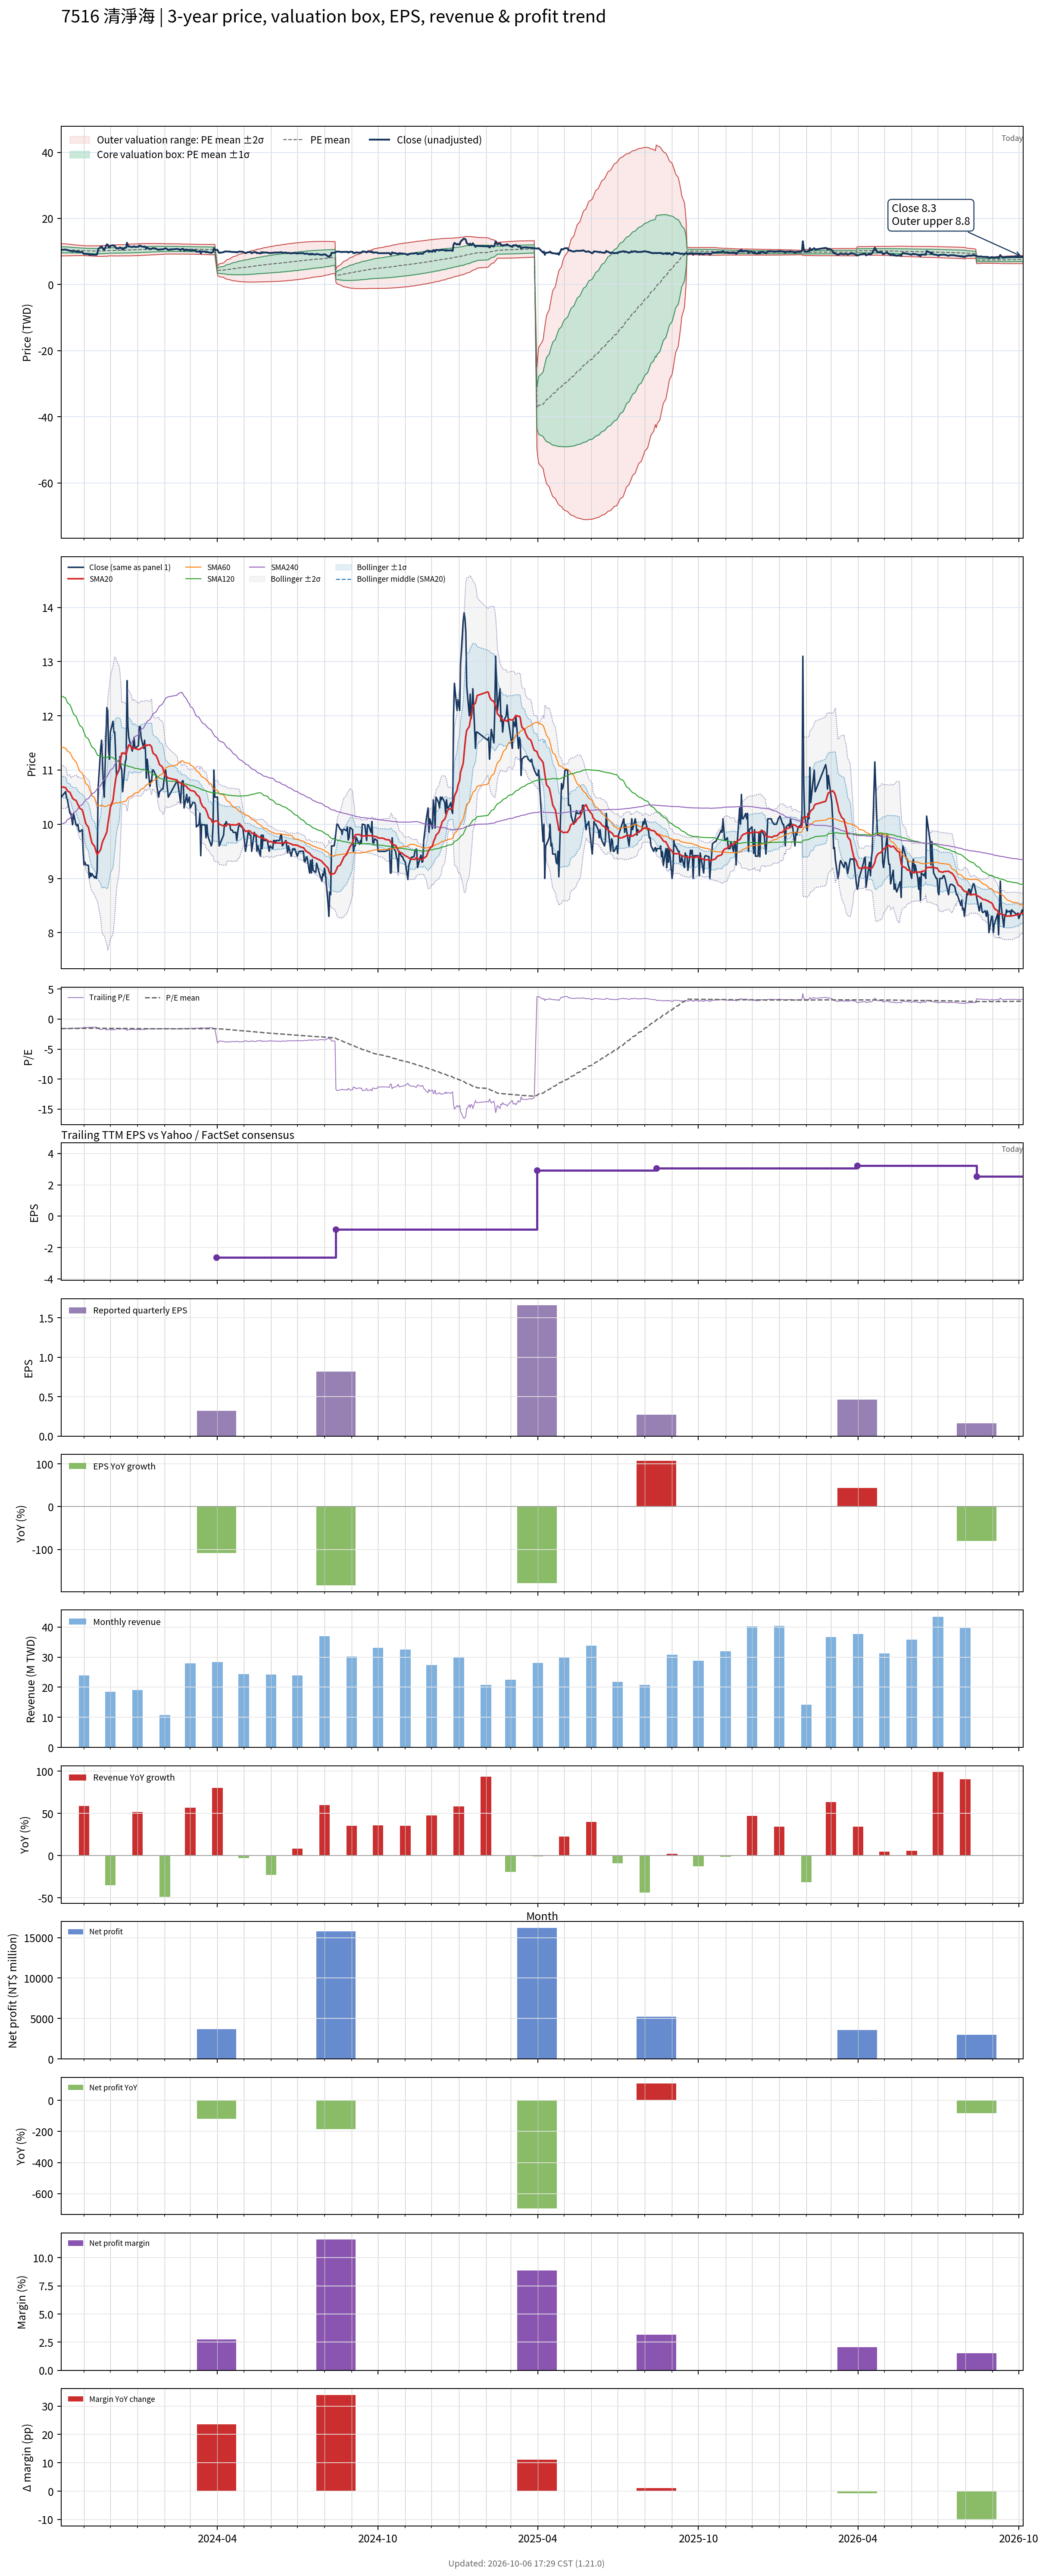

The table this chart was drawn from, first rows:
# chart-version: skill-stock-dynamic-val…
date, close, available_date, period_end, eps, ttm_eps, pe, pe_mean, pe_std, price_m2, price_m1, price_mean, price_p1, price_p2, forward_eps, forward_pe, forward_pe_mean, forward_pe_std, forward_price_m2, forward_price_m1, forward_price_mean, forward_price_p1, forward_price_p2, sma20
2023-10-06, 10.5, 2023-08-14, 2023-06-30, 0.13, -6.65, -1.579, -1.582, 0.1387, 12.37, 11.45, 10.52, 9.601, 8.679, , , , , , , , , , 10.69
2023-10-11, 10.6, 2023-08-14, 2023-06-30, 0.13, -6.65, -1.594, -1.58, 0.1366, 12.33, 11.42, 10.51, 9.601, 8.692, , , , , , , , , , 10.68
2023-10-12, 10.5, 2023-08-14, 2023-06-30, 0.13, -6.65, -1.579, -1.578, 0.1342, 12.28, 11.39, 10.49, 9.602, 8.709, , , , , , , , , , 10.65
2023-10-13, 10.45, 2023-08-14, 2023-06-30, 0.13, -6.65, -1.571, -1.576, 0.1322, 12.24, 11.36, 10.48, 9.601, 8.721, , , , , , , , , , 10.62
2023-10-16, 10.2, 2023-08-14, 2023-06-30, 0.13, -6.65, -1.534, -1.574, 0.1307, 12.2, 11.33, 10.47, 9.596, 8.727, , , , , , , , , , 10.59
2023-10-17, 10.2, 2023-08-14, 2023-06-30, 0.13, -6.65, -1.534, -1.572, 0.1296, 12.18, 11.31, 10.45, 9.591, 8.729, , , , , , , , , , 10.55
2023-10-18, 10.1, 2023-08-14, 2023-06-30, 0.13, -6.65, -1.519, -1.57, 0.1287, 12.15, 11.3, 10.44, 9.584, 8.728, , , , , , , , , , 10.52
2023-10-19, 9.99, 2023-08-14, 2023-06-30, 0.13, -6.65, -1.502, -1.567, 0.1249, 12.08, 11.25, 10.42, 9.587, 8.756, , , , , , , , , , 10.48
2023-10-20, 10.2, 2023-08-14, 2023-06-30, 0.13, -6.65, -1.534, -1.564, 0.1228, 12.03, 11.22, 10.4, 9.585, 8.768, , , , , , , , , , 10.46
2023-10-23, 9.99, 2023-08-14, 2023-06-30, 0.13, -6.65, -1.502, -1.562, 0.121, 11.99, 11.19, 10.39, 9.58, 8.776, , , , , , , , , , 10.44
2023-10-24, 9.97, 2023-08-14, 2023-06-30, 0.13, -6.65, -1.499, -1.559, 0.1194, 11.96, 11.16, 10.37, 9.575, 8.781, , , , , , , , , , 10.4
2023-10-25, 10, 2023-08-14, 2023-06-30, 0.13, -6.65, -1.504, -1.557, 0.1178, 11.92, 11.14, 10.35, 9.571, 8.788, , , , , , , , , , 10.36
2023-10-26, 9.89, 2023-08-14, 2023-06-30, 0.13, -6.65, -1.487, -1.555, 0.1165, 11.89, 11.11, 10.34, 9.565, 8.79, , , , , , , , , , 10.33
2023-10-27, 9.86, 2023-08-14, 2023-06-30, 0.13, -6.65, -1.483, -1.553, 0.1154, 11.86, 11.09, 10.32, 9.557, 8.79, , , , , , , , , , 10.3
2023-10-30, 9.9, 2023-08-14, 2023-06-30, 0.13, -6.65, -1.489, -1.55, 0.114, 11.83, 11.07, 10.31, 9.552, 8.794, , , , , , , , , , 10.27
2023-10-31, 9.49, 2023-08-14, 2023-06-30, 0.13, -6.65, -1.427, -1.548, 0.1129, 11.79, 11.04, 10.29, 9.541, 8.79, , , , , , , , , , 10.21
2023-11-01, 9.25, 2023-08-14, 2023-06-30, 0.13, -6.65, -1.391, -1.545, 0.1126, 11.77, 11.02, 10.27, 9.524, 8.776, , , , , , , , , , 10.14
2023-11-02, 9.3, 2023-08-14, 2023-06-30, 0.13, -6.65, -1.398, -1.542, 0.1122, 11.75, 11, 10.25, 9.509, 8.763, , , , , , , , , , 10.08
2023-11-03, 9.25, 2023-08-14, 2023-06-30, 0.13, -6.65, -1.391, -1.54, 0.1122, 11.73, 10.98, 10.24, 9.492, 8.746, , , , , , , , , , 10.01
2023-11-06, 9.24, 2023-08-14, 2023-06-30, 0.13, -6.65, -1.389, -1.538, 0.1127, 11.72, 10.97, 10.22, 9.476, 8.726, , , , , , , , , , 9.944
2023-11-07, 9.01, 2023-08-14, 2023-06-30, 0.13, -6.65, -1.355, -1.535, 0.1135, 11.72, 10.96, 10.21, 9.454, 8.699, , , , , , , , , , 9.87
2023-11-08, 9.1, 2023-08-14, 2023-06-30, 0.13, -6.65, -1.368, -1.533, 0.1142, 11.71, 10.95, 10.19, 9.435, 8.676, , , , , , , , , , 9.794
2023-11-09, 9.04, 2023-08-14, 2023-06-30, 0.13, -6.65, -1.359, -1.531, 0.1151, 11.71, 10.95, 10.18, 9.416, 8.65, , , , , , , , , , 9.722
2023-11-10, 9.09, 2023-08-14, 2023-06-30, 0.13, -6.65, -1.367, -1.529, 0.116, 11.71, 10.94, 10.17, 9.398, 8.627, , , , , , , , , , 9.653
2023-11-13, 9.01, 2023-08-14, 2023-06-30, 0.13, -6.65, -1.355, -1.528, 0.1171, 11.72, 10.94, 10.16, 9.38, 8.602, , , , , , , , , , 9.594
2023-11-14, 9.04, 2023-08-14, 2023-06-30, 0.13, -6.65, -1.359, -1.526, 0.118, 11.72, 10.93, 10.15, 9.362, 8.578, , , , , , , , , , 9.536
2023-11-15, 9, 2023-08-14, 2023-06-30, 0.13, -6.65, -1.353, -1.524, 0.1189, 11.72, 10.93, 10.13, 9.344, 8.553, , , , , , , , , , 9.481
2023-11-16, 9.15, 2023-08-14, 2023-06-30, 0.13, -6.65, -1.376, -1.522, 0.1196, 11.71, 10.92, 10.12, 9.328, 8.533, , , , , , , , , , 9.439
2023-11-17, 10.65, 2023-08-14, 2023-06-30, 0.13, -6.65, -1.602, -1.523, 0.1198, 11.72, 10.93, 10.13, 9.333, 8.536, , , , , , , , , , 9.461
2023-11-20, 11.4, 2023-08-14, 2023-06-30, 0.13, -6.65, -1.714, -1.525, 0.121, 11.75, 10.94, 10.14, 9.335, 8.53, , , , , , , , , , 9.532
2023-11-21, 11.55, 2023-08-14, 2023-06-30, 0.13, -6.65, -1.737, -1.527, 0.1224, 11.78, 10.97, 10.16, 9.342, 8.528, , , , , , , , , , 9.611
2023-11-22, 11.2, 2023-08-14, 2023-06-30, 0.13, -6.65, -1.684, -1.529, 0.123, 11.8, 10.99, 10.17, 9.35, 8.532, , , , , , , , , , 9.671
2023-11-23, 10.7, 2023-08-14, 2023-06-30, 0.13, -6.65, -1.609, -1.531, 0.1226, 11.81, 11, 10.18, 9.366, 8.551, , , , , , , , , , 9.711
2023-11-24, 10.5, 2023-08-14, 2023-06-30, 0.13, -6.65, -1.579, -1.533, 0.1219, 11.81, 11, 10.19, 9.38, 8.569, , , , , , , , , , 9.743
2023-11-27, 12.15, 2023-08-14, 2023-06-30, 0.13, -6.65, -1.827, -1.536, 0.1237, 11.86, 11.04, 10.22, 9.394, 8.572, , , , , , , , , , 9.856
2023-11-28, 12.1, 2023-08-14, 2023-06-30, 0.13, -6.65, -1.82, -1.541, 0.1242, 11.9, 11.07, 10.25, 9.421, 8.595, , , , , , , , , , 9.986
2023-11-29, 11.35, 2023-08-14, 2023-06-30, 0.13, -6.65, -1.707, -1.545, 0.1223, 11.9, 11.09, 10.27, 9.459, 8.646, , , , , , , , , , 10.09
2023-11-30, 11.2, 2023-08-14, 2023-06-30, 0.13, -6.65, -1.684, -1.548, 0.1195, 11.89, 11.09, 10.3, 9.502, 8.707, , , , , , , , , , 10.19
2023-12-01, 11.7, 2023-08-14, 2023-06-30, 0.13, -6.65, -1.759, -1.55, 0.1211, 11.92, 11.11, 10.31, 9.503, 8.698, , , , , , , , , , 10.31
2023-12-04, 11.9, 2023-08-14, 2023-06-30, 0.13, -6.65, -1.789, -1.552, 0.1229, 11.95, 11.14, 10.32, 9.5, 8.683, , , , , , , , , , 10.44
2023-12-05, 11.7, 2023-08-14, 2023-06-30, 0.13, -6.65, -1.759, -1.553, 0.1241, 11.98, 11.15, 10.32, 9.499, 8.674, , , , , , , , , , 10.58
2023-12-06, 11.7, 2023-08-14, 2023-06-30, 0.13, -6.65, -1.759, -1.554, 0.1255, 12.01, 11.17, 10.34, 9.5, 8.666, , , , , , , , , , 10.71
2023-12-07, 11.3, 2023-08-14, 2023-06-30, 0.13, -6.65, -1.699, -1.555, 0.1262, 12.02, 11.18, 10.34, 9.504, 8.665, , , , , , , , , , 10.82
2023-12-08, 10.9, 2023-08-14, 2023-06-30, 0.13, -6.65, -1.639, -1.556, 0.1265, 12.03, 11.19, 10.35, 9.507, 8.666, , , , , , , , , , 10.91
2023-12-11, 11, 2023-08-14, 2023-06-30, 0.13, -6.65, -1.654, -1.557, 0.1267, 12.04, 11.2, 10.36, 9.514, 8.672, , , , , , , , , , 11.01
2023-12-12, 11.25, 2023-08-14, 2023-06-30, 0.13, -6.65, -1.692, -1.559, 0.1272, 12.06, 11.21, 10.37, 9.522, 8.676, , , , , , , , , , 11.12
2023-12-13, 11.05, 2023-08-14, 2023-06-30, 0.13, -6.65, -1.662, -1.56, 0.1274, 12.07, 11.22, 10.38, 9.529, 8.682, , , , , , , , , , 11.22
2023-12-14, 11, 2023-08-14, 2023-06-30, 0.13, -6.65, -1.654, -1.562, 0.1275, 12.08, 11.23, 10.39, 9.537, 8.689, , , , , , , , , , 11.31
2023-12-15, 10.6, 2023-08-14, 2023-06-30, 0.13, -6.65, -1.594, -1.563, 0.1273, 12.08, 11.24, 10.39, 9.545, 8.699, , , , , , , , , , 11.31
2023-12-18, 11.15, 2023-08-14, 2023-06-30, 0.13, -6.65, -1.677, -1.564, 0.1274, 12.1, 11.25, 10.4, 9.556, 8.709, , , , , , , , , , 11.3
2023-12-19, 11.2, 2023-08-14, 2023-06-30, 0.13, -6.65, -1.684, -1.566, 0.1275, 12.11, 11.26, 10.42, 9.569, 8.721, , , , , , , , , , 11.28
2023-12-20, 12.65, 2023-08-14, 2023-06-30, 0.13, -6.65, -1.902, -1.57, 0.1307, 12.18, 11.31, 10.44, 9.571, 8.702, , , , , , , , , , 11.36
2023-12-21, 11.8, 2023-08-14, 2023-06-30, 0.13, -6.65, -1.774, -1.572, 0.132, 12.21, 11.33, 10.45, 9.575, 8.697, , , , , , , , , , 11.41
2023-12-22, 11.6, 2023-08-14, 2023-06-30, 0.13, -6.65, -1.744, -1.574, 0.1327, 12.23, 11.35, 10.47, 9.585, 8.702, , , , , , , , , , 11.46
2023-12-25, 11.4, 2023-08-14, 2023-06-30, 0.13, -6.65, -1.714, -1.576, 0.1329, 12.25, 11.37, 10.48, 9.597, 8.713, , , , , , , , , , 11.43
2023-12-26, 11.35, 2023-08-14, 2023-06-30, 0.13, -6.65, -1.707, -1.578, 0.133, 12.26, 11.38, 10.5, 9.611, 8.727, , , , , , , , , , 11.39
2023-12-27, 11.45, 2023-08-14, 2023-06-30, 0.13, -6.65, -1.722, -1.58, 0.1331, 12.28, 11.4, 10.51, 9.625, 8.739, , , , , , , , , , 11.39
2023-12-28, 11.6, 2023-08-14, 2023-06-30, 0.13, -6.65, -1.744, -1.583, 0.1334, 12.3, 11.41, 10.53, 9.639, 8.752, , , , , , , , , , 11.41
2023-12-29, 11.4, 2023-08-14, 2023-06-30, 0.13, -6.65, -1.714, -1.585, 0.1335, 12.32, 11.43, 10.54, 9.653, 8.765, , , , , , , , , , 11.4
... 668 more rows
